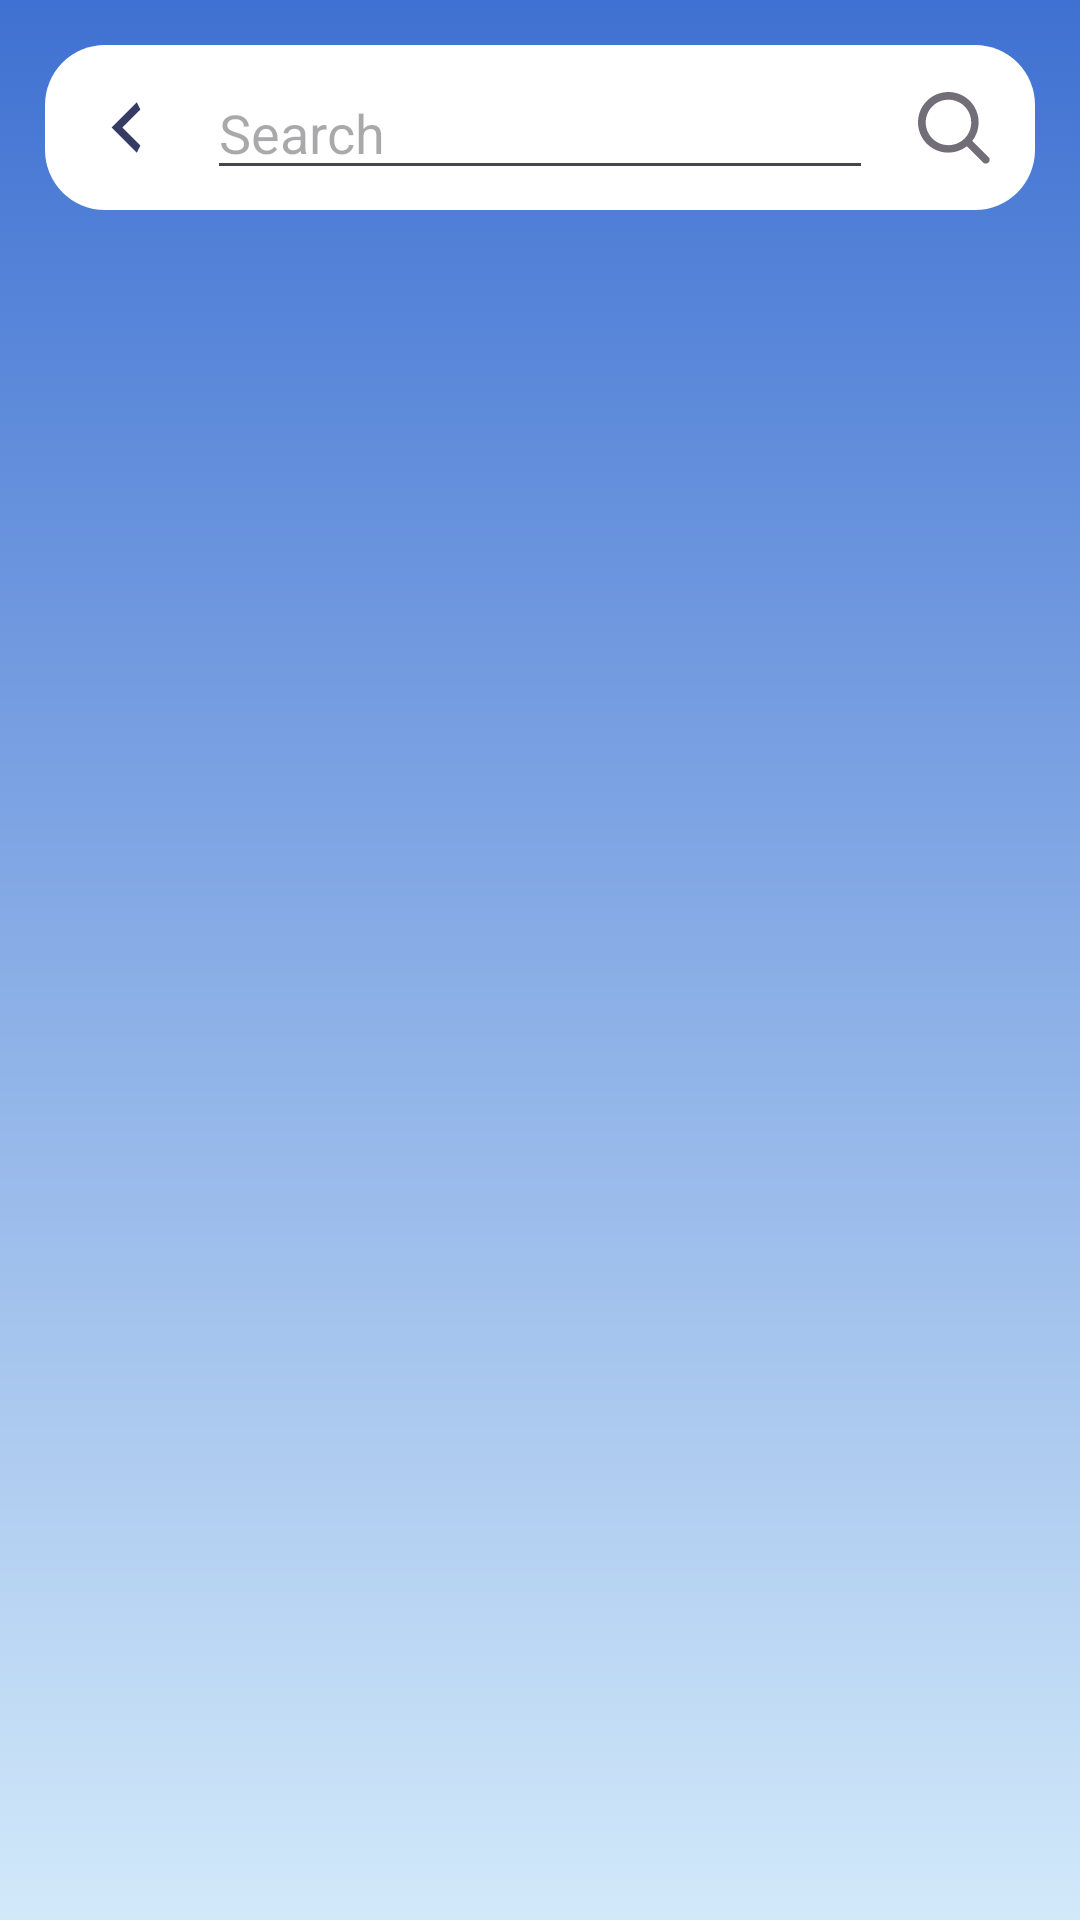

Write the Android layout XML for this screen, with the resource values it uses.
<!-- AndroidManifest.xml: application theme Theme.TestingWeatherAPP -->
<!-- res/layout/search_activity.xml -->
<?xml version="1.0" encoding="utf-8"?>
<androidx.constraintlayout.widget.ConstraintLayout xmlns:android="http://schemas.android.com/apk/res/android"
    android:layout_width="match_parent"
    android:layout_height="match_parent"
    xmlns:app="http://schemas.android.com/apk/res-auto"
    android:background="@drawable/gradient_bg">

    <androidx.constraintlayout.widget.ConstraintLayout
        android:id="@+id/search_container"
        android:layout_width="match_parent"
        android:layout_height="wrap_content"
        android:background="@drawable/rounded_corners"
        app:layout_constraintTop_toTopOf="parent"
        app:layout_constraintEnd_toEndOf="parent"
        app:layout_constraintStart_toStartOf="parent"
        android:layout_margin="15dp"
        >

        <androidx.constraintlayout.widget.ConstraintLayout
            android:id="@+id/back_button"
            android:layout_width="wrap_content"
            android:layout_height="wrap_content"
            app:layout_constraintTop_toTopOf="parent"
            app:layout_constraintBottom_toBottomOf="parent"
            app:layout_constraintStart_toStartOf="parent"
            app:layout_constraintEnd_toStartOf="@id/search_bar_layout"
            android:layout_margin="15dp"

            >
            <ImageView
                android:layout_width="wrap_content"
                android:layout_height="wrap_content"
                android:src="@drawable/arrowleft_icon"
                app:layout_constraintTop_toTopOf="parent"
                app:layout_constraintBottom_toBottomOf="parent"
                app:layout_constraintStart_toStartOf="parent"
                app:layout_constraintEnd_toEndOf="parent"
                android:tintMode="src_atop"
                app:tint="@color/onSurface"
                />

        </androidx.constraintlayout.widget.ConstraintLayout>

        <androidx.constraintlayout.widget.ConstraintLayout
            android:id="@+id/search_bar_layout"
            android:layout_width="0dp"
            android:layout_height="wrap_content"
            app:layout_constraintTop_toTopOf="parent"
            app:layout_constraintBottom_toBottomOf="parent"
            app:layout_constraintStart_toEndOf="@id/back_button"
            app:layout_constraintEnd_toStartOf="@id/search_icon"
            >

            <EditText
                android:id="@+id/search_bar"
                android:layout_width="match_parent"
                android:layout_height="match_parent"
                app:layout_constraintTop_toTopOf="parent"
                app:layout_constraintBottom_toBottomOf="parent"
                app:layout_constraintStart_toStartOf="parent"
                app:layout_constraintEnd_toEndOf="parent"
                android:hint="Search"
                />
        </androidx.constraintlayout.widget.ConstraintLayout>

        <androidx.constraintlayout.widget.ConstraintLayout
            android:id="@+id/search_icon"
            android:layout_width="wrap_content"
            android:layout_height="wrap_content"
            app:layout_constraintTop_toTopOf="parent"
            app:layout_constraintBottom_toBottomOf="parent"
            app:layout_constraintStart_toEndOf="@id/search_bar_layout"
            app:layout_constraintEnd_toEndOf="parent"
            android:layout_margin="15dp"
            >
            <ImageView
                android:layout_width="wrap_content"
                android:layout_height="wrap_content"
                android:src="@drawable/ic_search"
                app:layout_constraintTop_toTopOf="parent"
                app:layout_constraintBottom_toBottomOf="parent"
                app:layout_constraintStart_toStartOf="parent"
                app:layout_constraintEnd_toEndOf="parent"
                android:tintMode="src_atop"
                app:tint="@color/onSecondary"
                />

        </androidx.constraintlayout.widget.ConstraintLayout>

    </androidx.constraintlayout.widget.ConstraintLayout>


    <androidx.constraintlayout.widget.ConstraintLayout
        android:layout_width="0dp"
        android:layout_height="0dp"
        android:layout_margin="15dp"
        app:layout_constraintTop_toBottomOf="@id/search_container"
        app:layout_constraintBottom_toBottomOf="parent"
        app:layout_constraintStart_toStartOf="parent"
        app:layout_constraintEnd_toEndOf="parent"

        >

        <TextView
            android:id="@+id/no_data"
            android:layout_width="wrap_content"
            android:layout_height="wrap_content"
            android:visibility="gone"
            android:text="NO DATA"
            android:layout_marginTop="15dp"
            app:layout_constraintTop_toTopOf="parent"
            app:layout_constraintStart_toStartOf="parent"
            app:layout_constraintEnd_toEndOf="parent"
            />


        <ProgressBar
            android:id="@+id/progressBar"
            style="?android:attr/progressBarStyleLarge"
            android:layout_width="wrap_content"
            android:layout_height="wrap_content"
            android:visibility="gone"
            app:layout_constraintTop_toTopOf="parent"
            app:layout_constraintBottom_toBottomOf="parent"
            app:layout_constraintStart_toStartOf="parent"
            app:layout_constraintEnd_toEndOf="parent"
            />

        <androidx.recyclerview.widget.RecyclerView
            android:id="@+id/search_results"
            android:layout_width="match_parent"
            android:layout_height="match_parent"
            app:layout_constraintTop_toBottomOf="parent"
            app:layout_constraintBottom_toBottomOf="parent"
            app:layout_constraintStart_toStartOf="parent"
            app:layout_constraintEnd_toEndOf="parent"
            />

    </androidx.constraintlayout.widget.ConstraintLayout>



</androidx.constraintlayout.widget.ConstraintLayout>
<!-- resources referenced by this layout -->
<resources>
  <color name="onSecondary">#716E77</color>
  <color name="onSurface">#363B64</color>
  <!-- drawable arrowleft_icon (drawable) -->
  <vector xmlns:android="http://schemas.android.com/apk/res/android"
      android:width="24dp"
      android:height="25dp"
      android:viewportWidth="24"
      android:viewportHeight="25">
      <path
          android:pathData="M16.8,6.5L10.8,12.5L16.8,18.5L15.6,20.9L7.2,12.5L15.6,4.1L16.8,6.5Z"
          android:fillColor="#ffffff"/>
  </vector>
  <!-- drawable gradient_bg (drawable) -->
  <?xml version="1.0" encoding="utf-8"?>
  <shape xmlns:android="http://schemas.android.com/apk/res/android">
      <gradient
          android:type="linear"
          android:angle="270"
          android:startColor="@color/primary"
          android:endColor="@color/secondary" />
  </shape>
  <!-- drawable ic_search (drawable) -->
  <vector android:height="24dp" android:viewportHeight="19"
      android:viewportWidth="19" android:width="24dp" xmlns:android="http://schemas.android.com/apk/res/android">
      <path android:fillColor="#ffffff" android:fillType="evenOdd" android:pathData="M14.323,12.905C15.57,11.297 16.158,9.275 15.967,7.249C15.776,5.224 14.82,3.347 13.294,2.001C11.769,0.655 9.787,-0.059 7.754,0.004C5.72,0.067 3.787,0.902 2.347,2.34C0.906,3.779 0.068,5.713 0.004,7.748C-0.06,9.783 0.654,11.766 2.001,13.293C3.347,14.82 5.226,15.776 7.253,15.966C9.281,16.156 11.304,15.566 12.911,14.316L12.954,14.361L17.196,18.604C17.289,18.697 17.399,18.77 17.521,18.821C17.642,18.871 17.772,18.897 17.904,18.897C18.035,18.897 18.165,18.871 18.287,18.821C18.408,18.77 18.518,18.697 18.611,18.604C18.704,18.511 18.778,18.401 18.828,18.279C18.878,18.158 18.904,18.028 18.904,17.896C18.904,17.765 18.878,17.635 18.828,17.513C18.778,17.392 18.704,17.282 18.611,17.189L14.368,12.947C14.354,12.932 14.339,12.918 14.323,12.905V12.905ZM12.247,3.755C12.812,4.31 13.261,4.972 13.568,5.702C13.876,6.432 14.036,7.215 14.039,8.007C14.042,8.799 13.889,9.584 13.587,10.317C13.286,11.049 12.842,11.714 12.282,12.274C11.722,12.835 11.057,13.278 10.324,13.58C9.592,13.881 8.807,14.035 8.015,14.032C7.223,14.029 6.439,13.869 5.709,13.561C4.98,13.253 4.318,12.804 3.762,12.24C2.652,11.111 2.033,9.59 2.039,8.007C2.046,6.425 2.677,4.908 3.797,3.789C4.916,2.67 6.432,2.038 8.015,2.032C9.598,2.025 11.119,2.645 12.247,3.755Z"/>
  </vector>
  <!-- drawable rounded_corners (drawable) -->
  <?xml version="1.0" encoding="utf-8"?>
  <shape xmlns:android="http://schemas.android.com/apk/res/android">
      <solid android:color="#FFFFFF" /> 
      <corners android:radius="20dp" /> 
  </shape>
  <style name="Theme.TestingWeatherAPP" parent="Base.Theme.TestingWeatherAPP" />
  <color name="primary">#3F71D2</color>
  <color name="secondary">#D2E9FA</color>
  <style name="Base.Theme.TestingWeatherAPP" parent="Theme.Material3.DayNight.NoActionBar">
          
          
      </style>
</resources>
